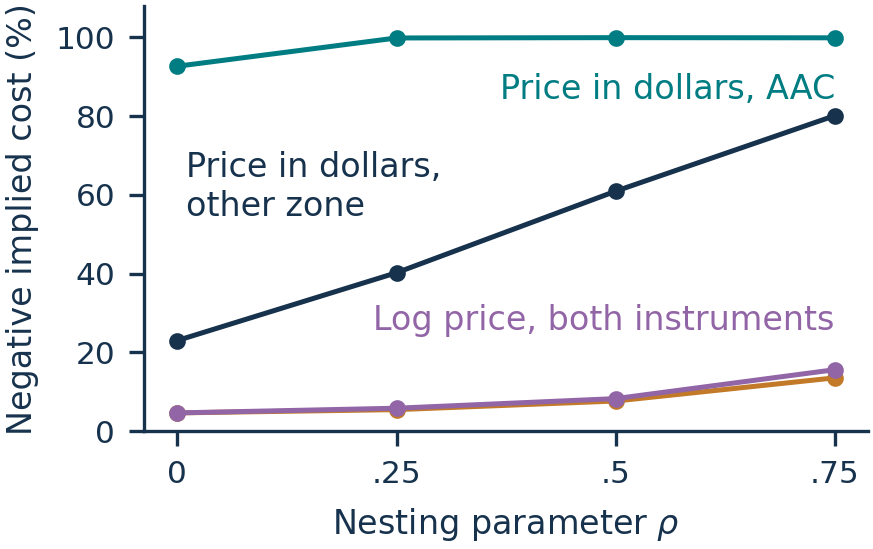

The data file committed next to this chart (first rows):
cell, retailer, scope, scott_single_rows, negative_scott_single_rows, negative_package_fraction, negative_scott_single_markets, form, iv, rho_tag, rho
linear__aac__rho00, dollar, full_input, 41677, 34536, 0.927, 6947, linear, aac, rho00, 0.0
linear__aac__rho25, dollar, full_input, 41677, 41535, 0.9988, 7985, linear, aac, rho25, 0.25
linear__aac__rho50, dollar, full_input, 41677, 41626, 0.9996, 7993, linear, aac, rho50, 0.5
linear__aac__rho75, dollar, full_input, 41677, 41583, 0.9992, 7991, linear, aac, rho75, 0.75
linear__other_zone__rho00, dollar, full_input, 41677, 1080, 0.2303, 220, linear, other_zone, rho00, 0.0
linear__other_zone__rho25, dollar, full_input, 41677, 4190, 0.4025, 837, linear, other_zone, rho25, 0.25
linear__other_zone__rho50, dollar, full_input, 41677, 13698, 0.6096, 2693, linear, other_zone, rho50, 0.5
linear__other_zone__rho75, dollar, full_input, 41677, 25446, 0.8015, 4938, linear, other_zone, rho75, 0.75
log__aac__rho00, dollar, full_input, 41677, 87, 0.04638, 18, log, aac, rho00, 0.0
log__aac__rho25, dollar, full_input, 41677, 105, 0.05467, 22, log, aac, rho25, 0.25
log__aac__rho50, dollar, full_input, 41677, 167, 0.07662, 37, log, aac, rho50, 0.5
log__aac__rho75, dollar, full_input, 41677, 425, 0.1354, 97, log, aac, rho75, 0.75
log__other_zone__rho00, dollar, full_input, 41677, 87, 0.04638, 18, log, other_zone, rho00, 0.0
log__other_zone__rho25, dollar, full_input, 41677, 115, 0.05831, 25, log, other_zone, rho25, 0.25
log__other_zone__rho50, dollar, full_input, 41677, 189, 0.08271, 42, log, other_zone, rho50, 0.5
log__other_zone__rho75, dollar, full_input, 41677, 559, 0.1562, 121, log, other_zone, rho75, 0.75
